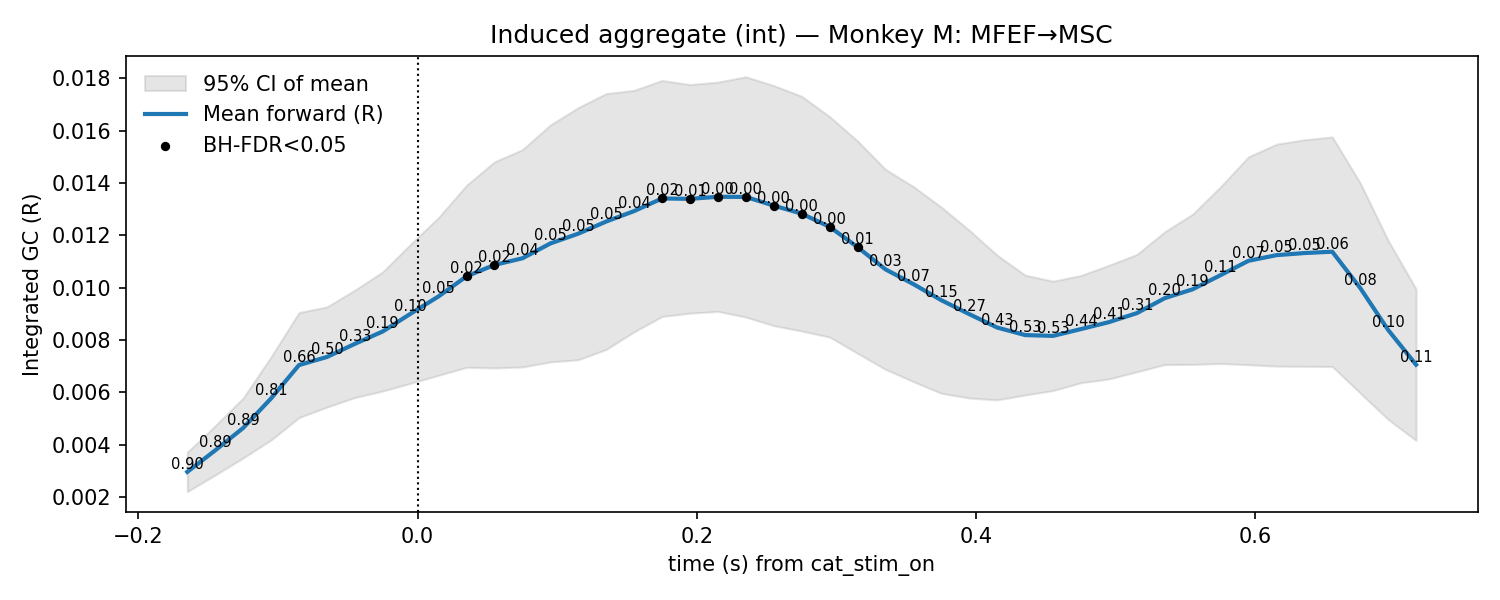

Values plotted in this chart, from the file beside it:
t, mu, lo, hi, p_stouffer, sig_fdr, n_sessions
-0.165, 0.002954, 0.0022, 0.003708, 0.9006, 0, 7.0
-0.145, 0.003777, 0.002834, 0.004721, 0.8894, 0, 7.0
-0.125, 0.004633, 0.003488, 0.005779, 0.8858, 0, 7.0
-0.105, 0.005763, 0.004172, 0.007354, 0.8115, 0, 7.0
-0.085, 0.007038, 0.00503, 0.009047, 0.6605, 0, 7.0
-0.065, 0.007347, 0.00543, 0.009263, 0.5048, 0, 7.0
-0.045, 0.007849, 0.005797, 0.009902, 0.3255, 0, 7.0
-0.025, 0.008324, 0.006045, 0.0106, 0.1873, 0, 7.0
-0.005, 0.009004, 0.006343, 0.01166, 0.09811, 0, 7.0
0.015, 0.009665, 0.006648, 0.01268, 0.04931, 0, 7.0
0.035, 0.01043, 0.006951, 0.01391, 0.01895, 1, 7.0
0.055, 0.01087, 0.006927, 0.01481, 0.02126, 1, 7.0
0.075, 0.01112, 0.006966, 0.01527, 0.03558, 0, 7.0
0.095, 0.01169, 0.007158, 0.01622, 0.04569, 0, 7.0
0.115, 0.01206, 0.007242, 0.01688, 0.05421, 0, 7.0
0.135, 0.01253, 0.007635, 0.01742, 0.04925, 0, 7.0
0.155, 0.01292, 0.008308, 0.01754, 0.03653, 0, 7.0
0.175, 0.01341, 0.008895, 0.01792, 0.01686, 1, 7.0
0.195, 0.01339, 0.009022, 0.01776, 0.01167, 1, 7.0
0.215, 0.01347, 0.009089, 0.01786, 0.004975, 1, 7.0
0.235, 0.01347, 0.008872, 0.01806, 0.00223, 1, 7.0
0.255, 0.01313, 0.008545, 0.01772, 0.002455, 1, 7.0
0.275, 0.01283, 0.008338, 0.01731, 0.004197, 1, 7.0
0.295, 0.01232, 0.008107, 0.01654, 0.004622, 1, 7.0
0.315, 0.01155, 0.007487, 0.01561, 0.008249, 1, 7.0
0.335, 0.0107, 0.006875, 0.01452, 0.02557, 0, 7.0
0.355, 0.01013, 0.006405, 0.01386, 0.07202, 0, 7.0
0.375, 0.009518, 0.005959, 0.01308, 0.1544, 0, 7.0
0.395, 0.008985, 0.005778, 0.01219, 0.2748, 0, 7.0
0.415, 0.008472, 0.005706, 0.01124, 0.4306, 0, 7.0
0.435, 0.008185, 0.005893, 0.01048, 0.5273, 0, 7.0
0.455, 0.008153, 0.006062, 0.01024, 0.5299, 0, 7.0
0.475, 0.008414, 0.006364, 0.01046, 0.4357, 0, 7.0
0.495, 0.008679, 0.006506, 0.01085, 0.4116, 0, 7.0
0.515, 0.009023, 0.006781, 0.01127, 0.315, 0, 7.0
0.535, 0.009595, 0.007056, 0.01213, 0.197, 0, 7.0
0.555, 0.009935, 0.007062, 0.01281, 0.1898, 0, 7.0
0.575, 0.01048, 0.007097, 0.01386, 0.113, 0, 7.0
0.595, 0.01102, 0.007051, 0.015, 0.07046, 0, 7.0
0.615, 0.01124, 0.006996, 0.01548, 0.05442, 0, 7.0
0.635, 0.01132, 0.006989, 0.01565, 0.05042, 0, 7.0
0.655, 0.01137, 0.006983, 0.01576, 0.06385, 0, 7.0
0.675, 0.009984, 0.005968, 0.014, 0.08338, 0, 7.0
0.695, 0.008382, 0.004959, 0.0118, 0.1009, 0, 7.0
0.715, 0.007052, 0.004155, 0.009949, 0.1107, 0, 7.0
